4-way image classification set "corn_leaf_diseases" from GitHub (Zekken23/Dataset-skripsi-corn-disease); label vocabulary: common rust, corn leaf blight, gray leaf spot, insects damage.

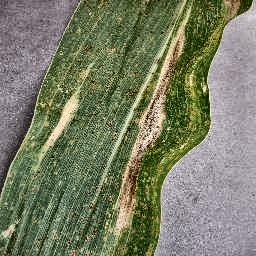
Label: corn leaf blight

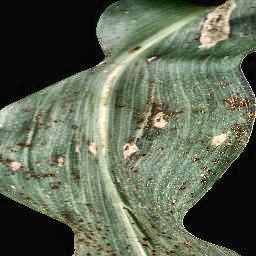
Label: common rust

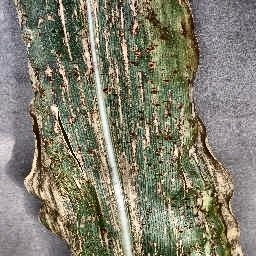
Label: gray leaf spot

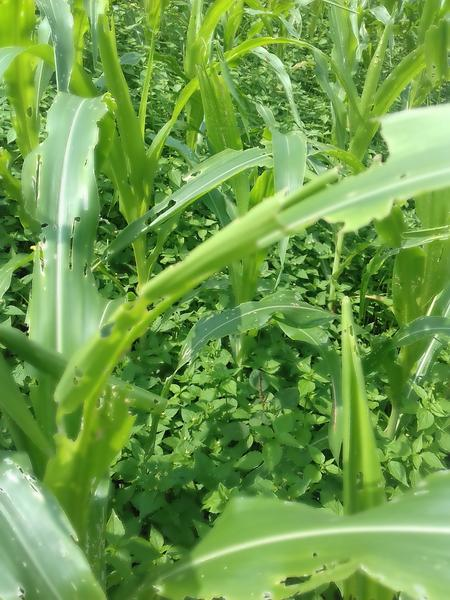
Label: insects damage

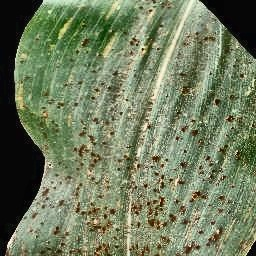
Label: common rust

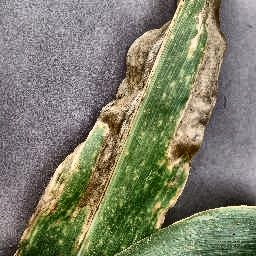
Label: corn leaf blight
